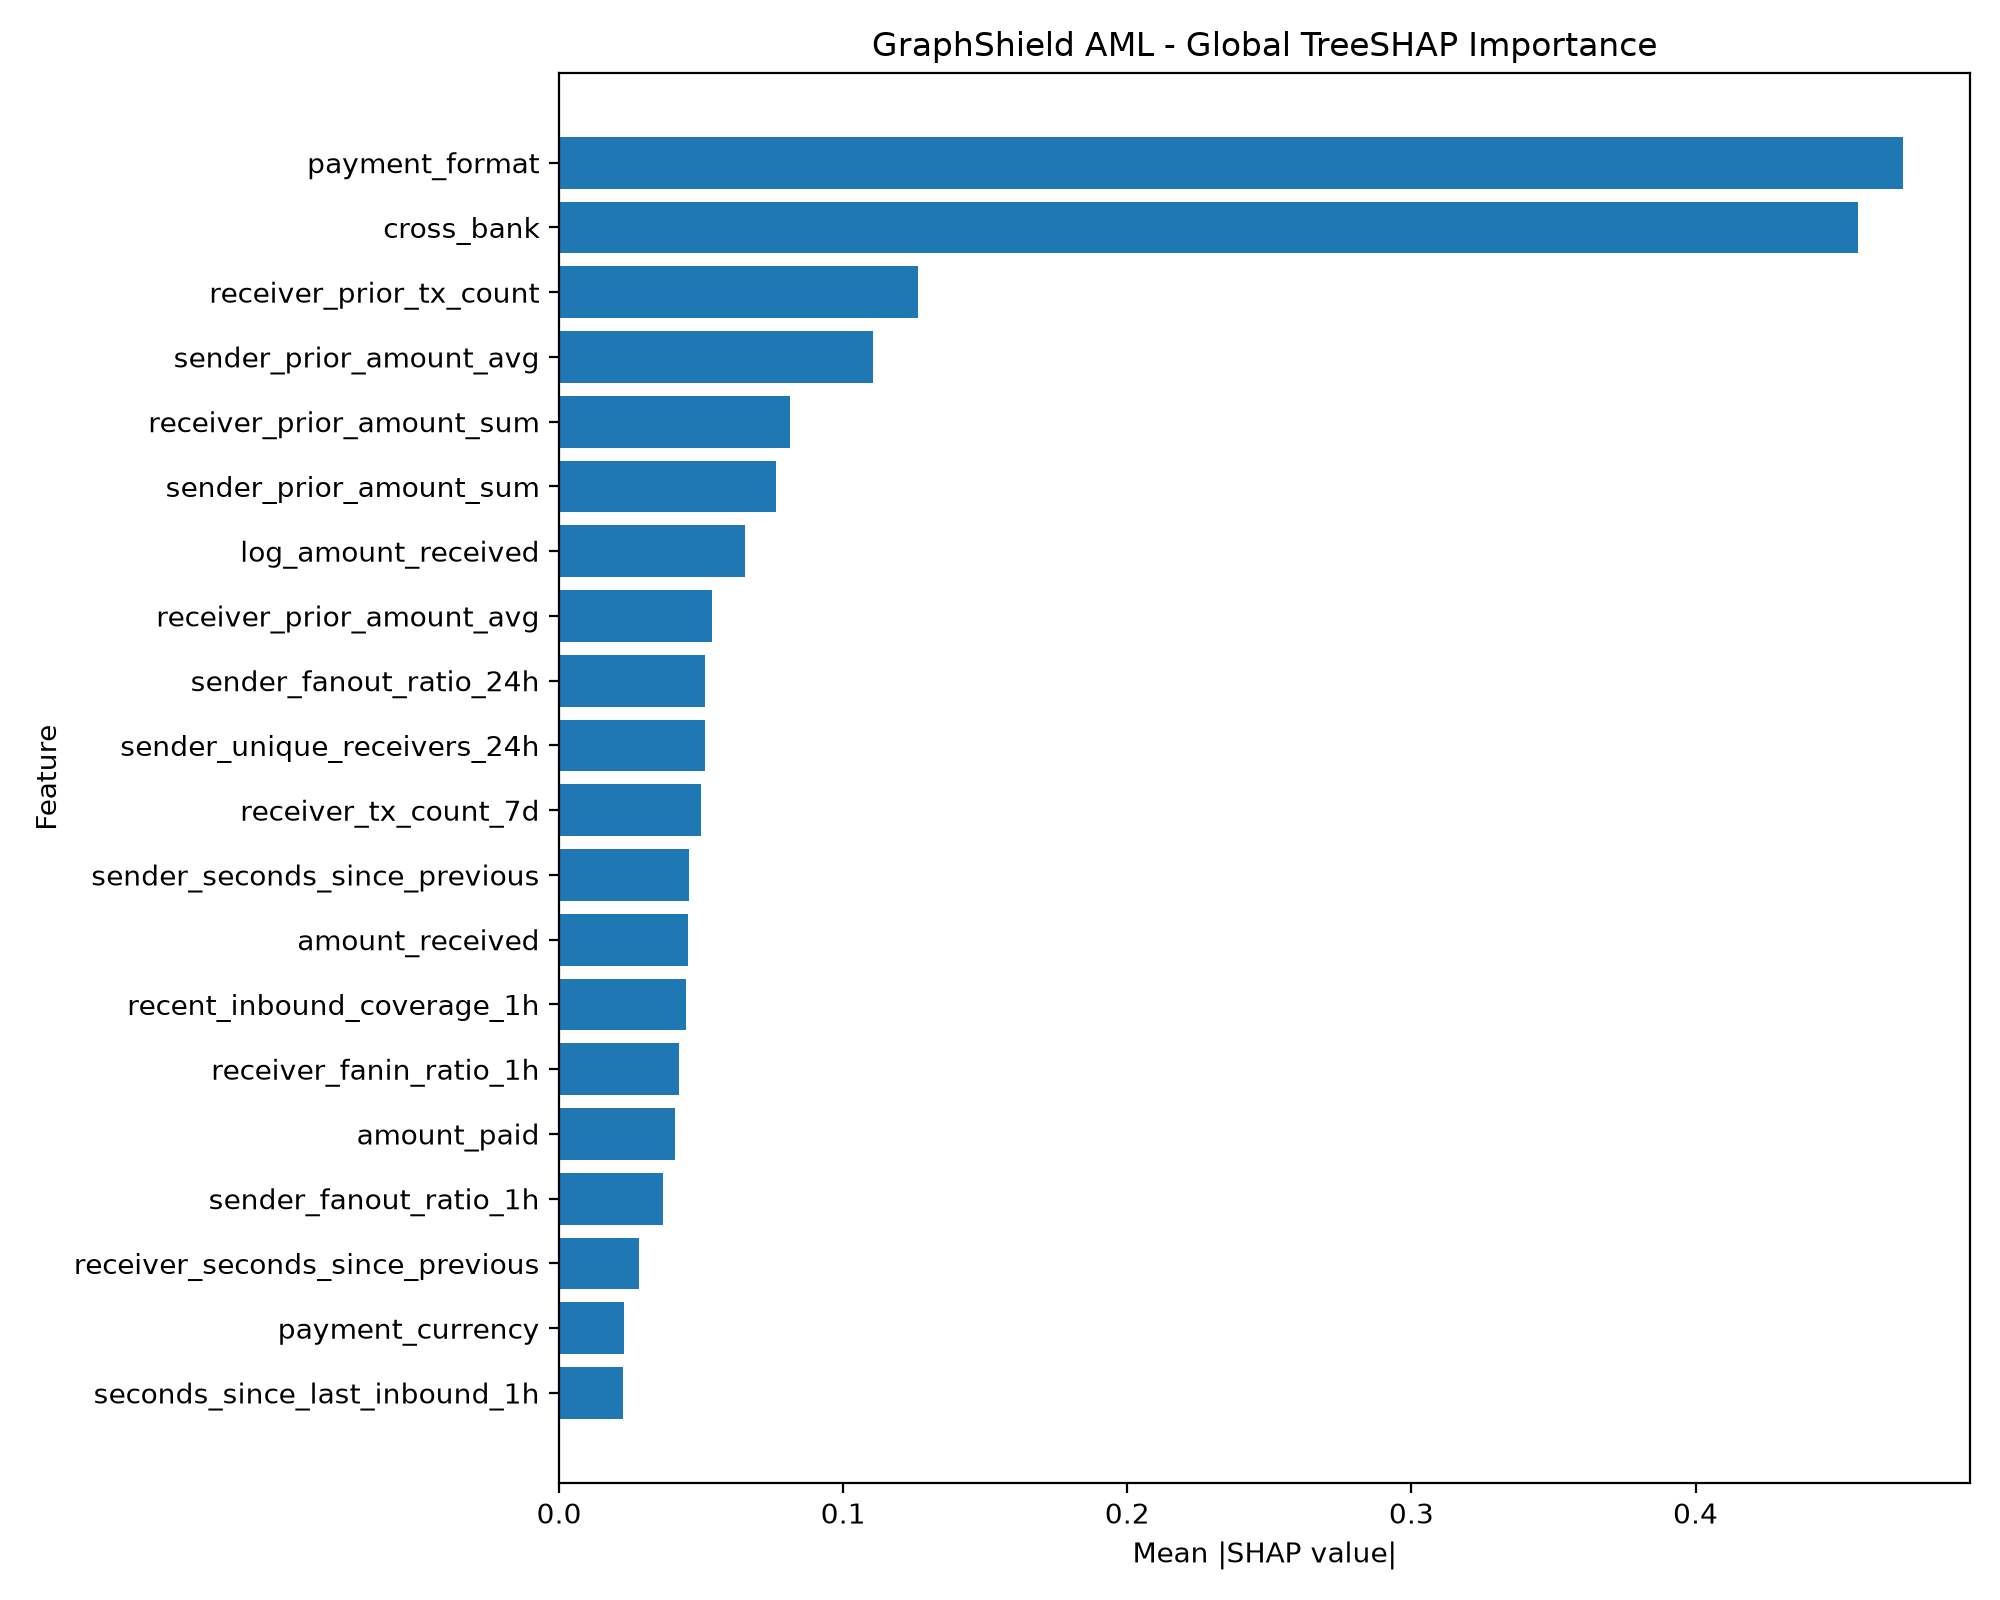

Data behind this chart, as committed beside it:
feature, mean_abs_shap
payment_format, 0.473
cross_bank, 0.4571
receiver_prior_tx_count, 0.1264
sender_prior_amount_avg, 0.1104
receiver_prior_amount_sum, 0.08118
sender_prior_amount_sum, 0.07644
log_amount_received, 0.06559
receiver_prior_amount_avg, 0.05396
sender_fanout_ratio_24h, 0.05149
sender_unique_receivers_24h, 0.05124
receiver_tx_count_7d, 0.05
sender_seconds_since_previous, 0.04584
amount_received, 0.04524
recent_inbound_coverage_1h, 0.04475
receiver_fanin_ratio_1h, 0.04208
amount_paid, 0.04082
sender_fanout_ratio_1h, 0.03642
receiver_seconds_since_previous, 0.02803
payment_currency, 0.02272
seconds_since_last_inbound_1h, 0.02264
sender_tx_count_7d, 0.0208
sender_tx_count_1h, 0.01667
sender_tx_count_24h, 0.01449
sender_unique_receivers_7d, 0.01235
log_amount_paid, 0.01129
sender_recent_inbound_count_1h, 0.01046
receiving_currency, 0.009288
sender_unique_receivers_1h, 0.009122
sender_prior_tx_count, 0.00732
same_currency_amount_ratio, 0.002213
sender_recent_inbound_count_24h, 0.0004851
receiver_unique_senders_24h, 0.0002445
receiver_tx_count_1h, 0.0002047
receiver_unique_senders_1h, 0.0001708
day_of_week, 0.0
hour_of_day, 0.0
cross_currency, 0.0
is_weekend, 0.0
receiver_tx_count_24h, 0.0
receiver_unique_senders_7d, 0.0
receiver_fanin_ratio_24h, 0.0
new_sender_for_receiver, 0.0
new_receiver_for_sender, 0.0
rapid_pass_through_candidate, 0.0
